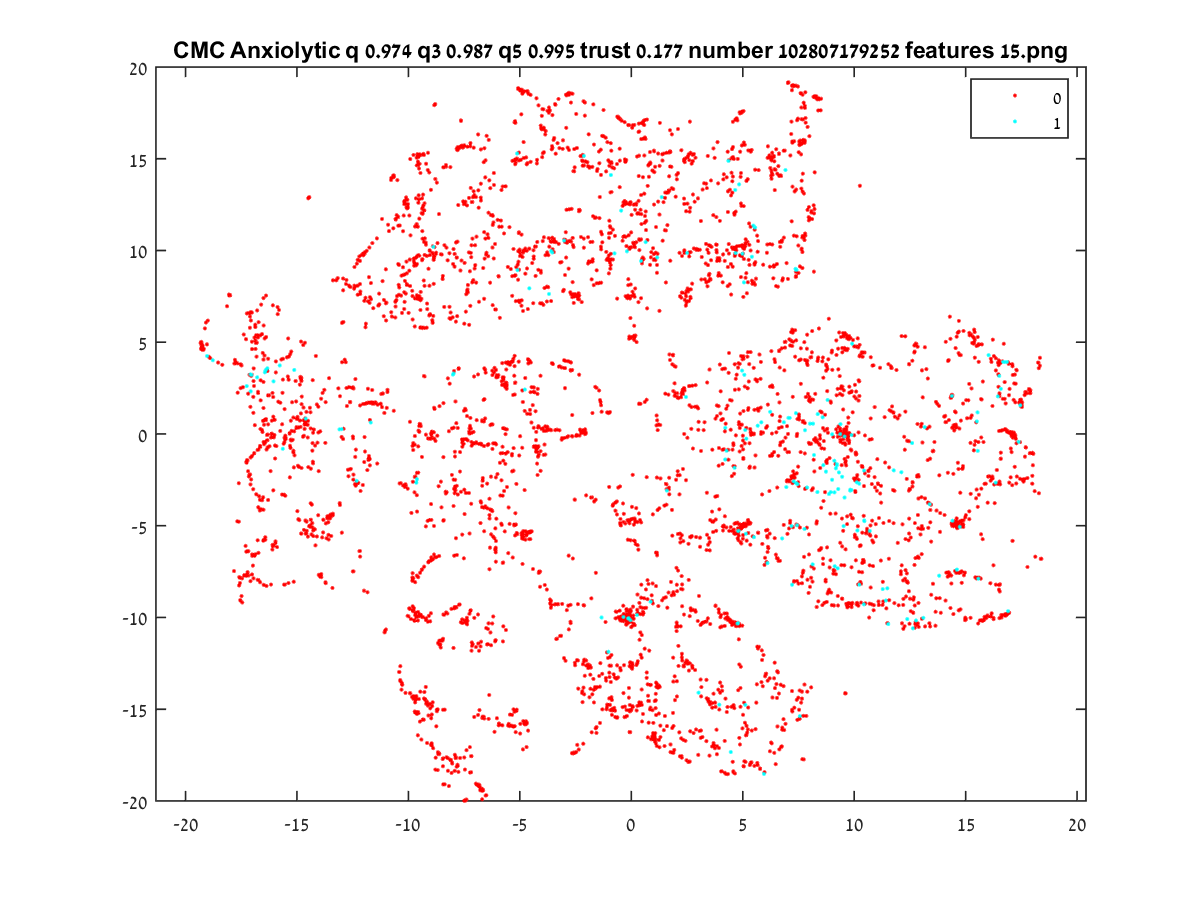

The file beside this chart, header and first rows:
-13.866, -5.637
-3.373, 10.45
-8.878, 10.2
9.9, -4.572
-8.455, 8.613
-12.78, 8.387
17.64, 2.118
17.48, 1.568
17.49, 1.798
9.564, -0.013
6.22, 2.584
-17.16, -2.315
9.463, 4.684
-3.945, 7.041
-14.62, 0.8514
7.422, -2.14
-11.75, 10.16
-9.918, 14.98
17.03, 0.04425
-14.04, 1.487
-10.58, 11.72
-9.628, 15.06
2.164, 9.873
-8.426, 14.53
-19.26, 4.643
-15.16, 0.8961
-16.95, 1.155
-15.81, 6.761
-11.44, 1.66
-12.03, 1.639
-14.98, 0.3422
-16.12, 0.01636
-5.606, 3.514
12.86, -10.32
-3.607, -9.469
13.6, -0.4374
6.037, -13.09
10.87, -9.606
-3.598, -9.1
-14.45, -5.026
2.299, 2.397
-10.53, 11.92
16.71, 4.915
-16.87, 5.827
-5.077, 18.84
-8.312, 14.57
1.106, -6.463
-14.45, 12.9
-8.316, 14.66
-16.81, 4.215
-19.08, 6.07
-14.24, 0.2435
-14.39, 1.181
11.48, -8.411
9.605, -0.5809
0.006538, 7.512
-15.12, 0.1434
18.4, -6.795
-16.44, 0.7828
-2.751, 3.923
-16.45, -0.4399
... 4,794 more rows
